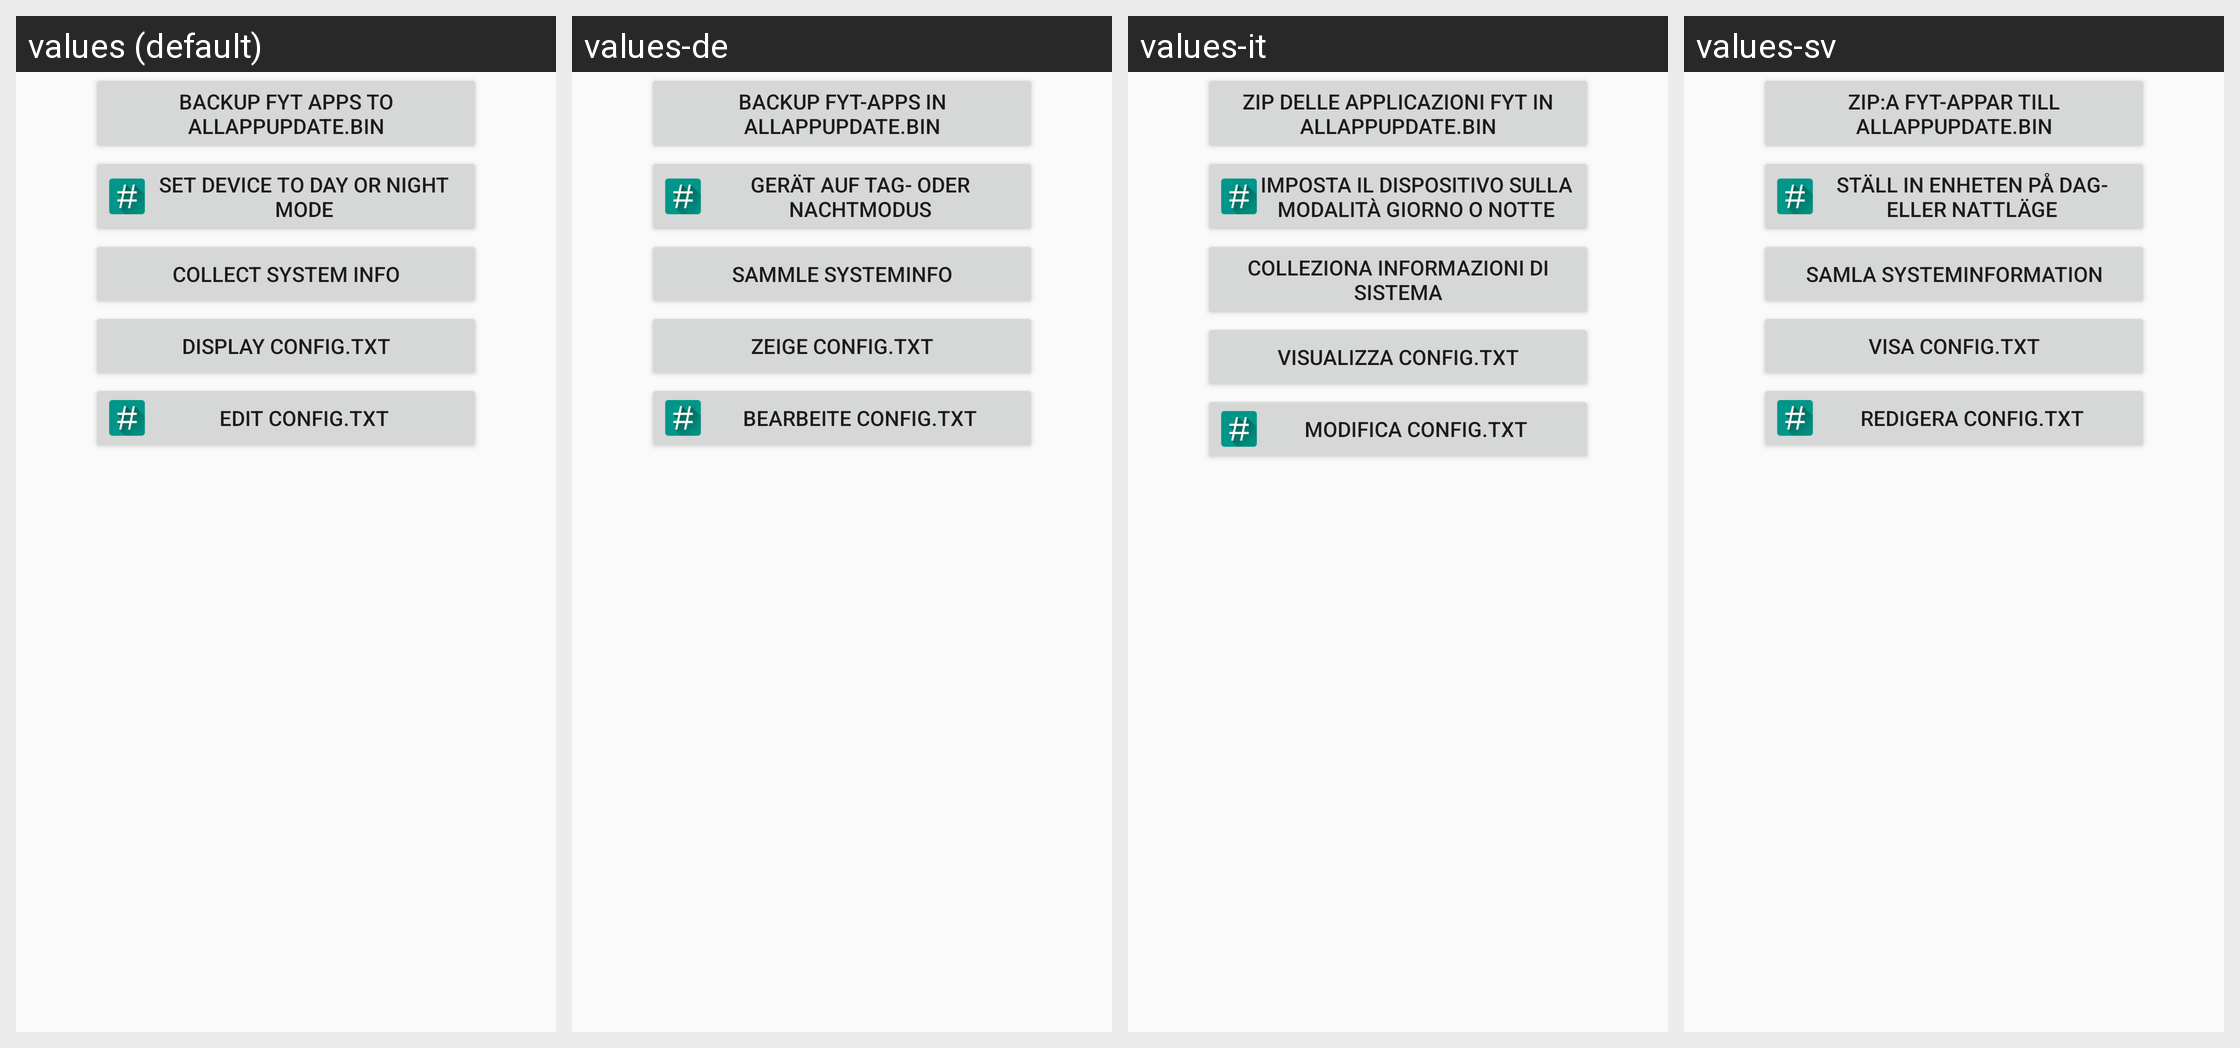

For this localized Android screen grid, give each drawn string resource with its value in every locale shown.
Android screen res/layout/fragment_general.xml rendered under 4 locales, left to right: values (default), values-de, values-it, values-sv. Device: Nexus 5 (rendered at 1080×1920; each locale shown at half size, 540×960, under a caption strip naming it); theme AppTheme.
Other locales in the repository, not shown: values-da, values-el, values-es, values-fr, values-nl, values-pl, values-pt, values-ru, values-tr, values-vi.
Strings drawn on this screen, with the default value and each locale's value (text and hints the layout hard-codes, and strings that could not be matched under every locale, appear in the picture but are not listed):

btn_zip_allappupdate
  values: Backup FYT apps to AllAppUpdate.bin
  values-de: Backup FYT-Apps in AllAppUpdate.bin
  values-it: Zip delle applicazioni FYT in AllAppUpdate.bin
  values-sv: Zip:a FYT-appar till AllAppUpdate.bin

btn_device_light_dark
  values: Set Device to Day or Night mode
  values-de: Gerät auf Tag- oder Nachtmodus
  values-it: Imposta il dispositivo sulla modalità Giorno o Notte
  values-sv: Ställ in enheten på dag- eller nattläge

btn_collect_system_info
  values: Collect system info
  values-de: Sammle Systeminfo
  values-it: Colleziona informazioni di sistema
  values-sv: Samla systeminformation

btn_disp_config_txt
  values: Display config.txt
  values-de: Zeige config.txt
  values-it: Visualizza config.txt
  values-sv: Visa config.txt

btn_edit_config_txt
  values: Edit config.txt
  values-de: Bearbeite config.txt
  values-it: Modifica config.txt
  values-sv: Redigera config.txt
